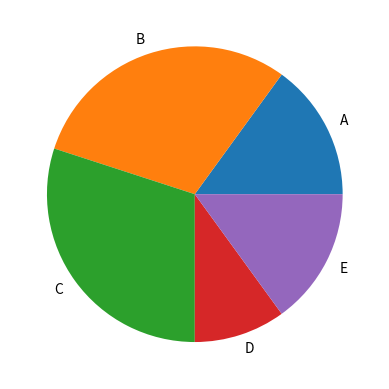

Generate this figure with matplotlib:
# -*- coding: utf-8 -*-
"""
Created on Thu Oct 20 20:43:47 2022

[redacted]
"""

import pandas as pd
import matplotlib.pyplot as plt
labels = ['A','B','C','D','E']
x = [15,30,30,10,15]
plt.pie(x, labels = labels)
plt.show